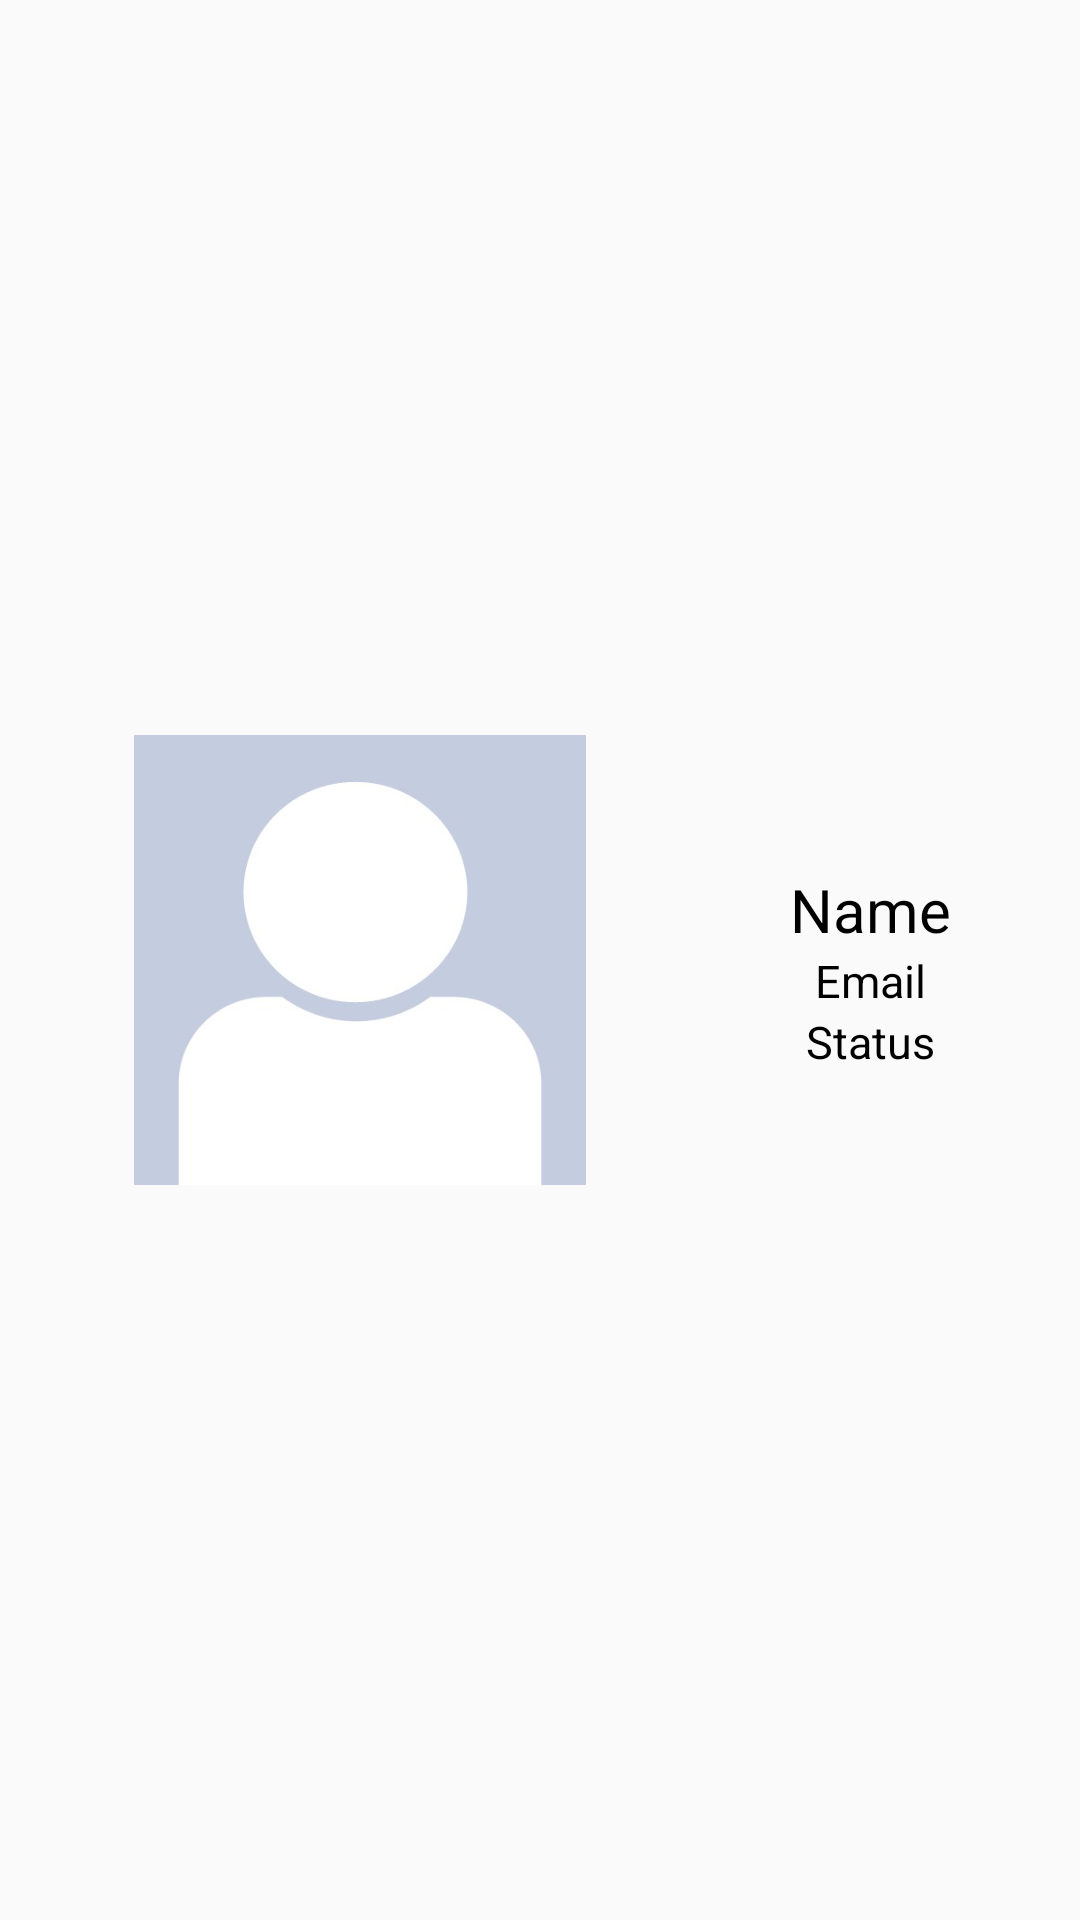

Write the Android layout XML for this screen, with the resource values it uses.
<!-- AndroidManifest.xml: application theme Theme.AppCompat.Light.NoActionBar -->
<!-- res/layout/recycler_row.xml -->
<?xml version="1.0" encoding="utf-8"?>
<LinearLayout

    xmlns:android="http://schemas.android.com/apk/res/android"
    xmlns:app="http://schemas.android.com/apk/res-auto"
    xmlns:tools="http://schemas.android.com/tools"
    android:id="@+id/linearLayout"
    android:layout_width="match_parent"
    android:layout_height="200dp"
    android:background="@drawable/ic_launcher_background"
    android:orientation="horizontal">

    <ImageView
        android:id="@+id/recycler_row_imageView"
        android:layout_width="200dp"
        android:layout_height="150dp"
        android:layout_gravity="center"
        android:layout_marginLeft="20dp"
        app:srcCompat="@drawable/avatar" />

    <LinearLayout
        android:layout_width="match_parent"
        android:layout_height="wrap_content"
        android:orientation="vertical"
        android:layout_gravity="center">

        <TextView
            android:id="@+id/recycler_row_nameText"
            android:layout_width="match_parent"
            android:layout_height="wrap_content"
            android:gravity="center"
            android:paddingTop="7dp"
            android:text="Name"
            android:textAlignment="gravity"
            android:textColor="#000000"
            android:textSize="20sp" />

        <TextView
            android:id="@+id/recycler_row_emailText"
            android:layout_width="match_parent"
            android:layout_height="wrap_content"
            android:gravity="center"
            android:text="Email"
            android:textColor="#000000"
            android:textSize="15sp" />

        <TextView
            android:id="@+id/recycler_row_statusText"
            android:layout_width="match_parent"
            android:layout_height="wrap_content"
            android:gravity="center"
            android:text="Status"
            android:textColor="#000000"
            android:textSize="15sp" />

    </LinearLayout>

</LinearLayout>
<!-- resources referenced by this layout -->
<resources>
  <!-- drawable avatar: jpg bitmap (drawable, 10591 bytes) -->
</resources>
